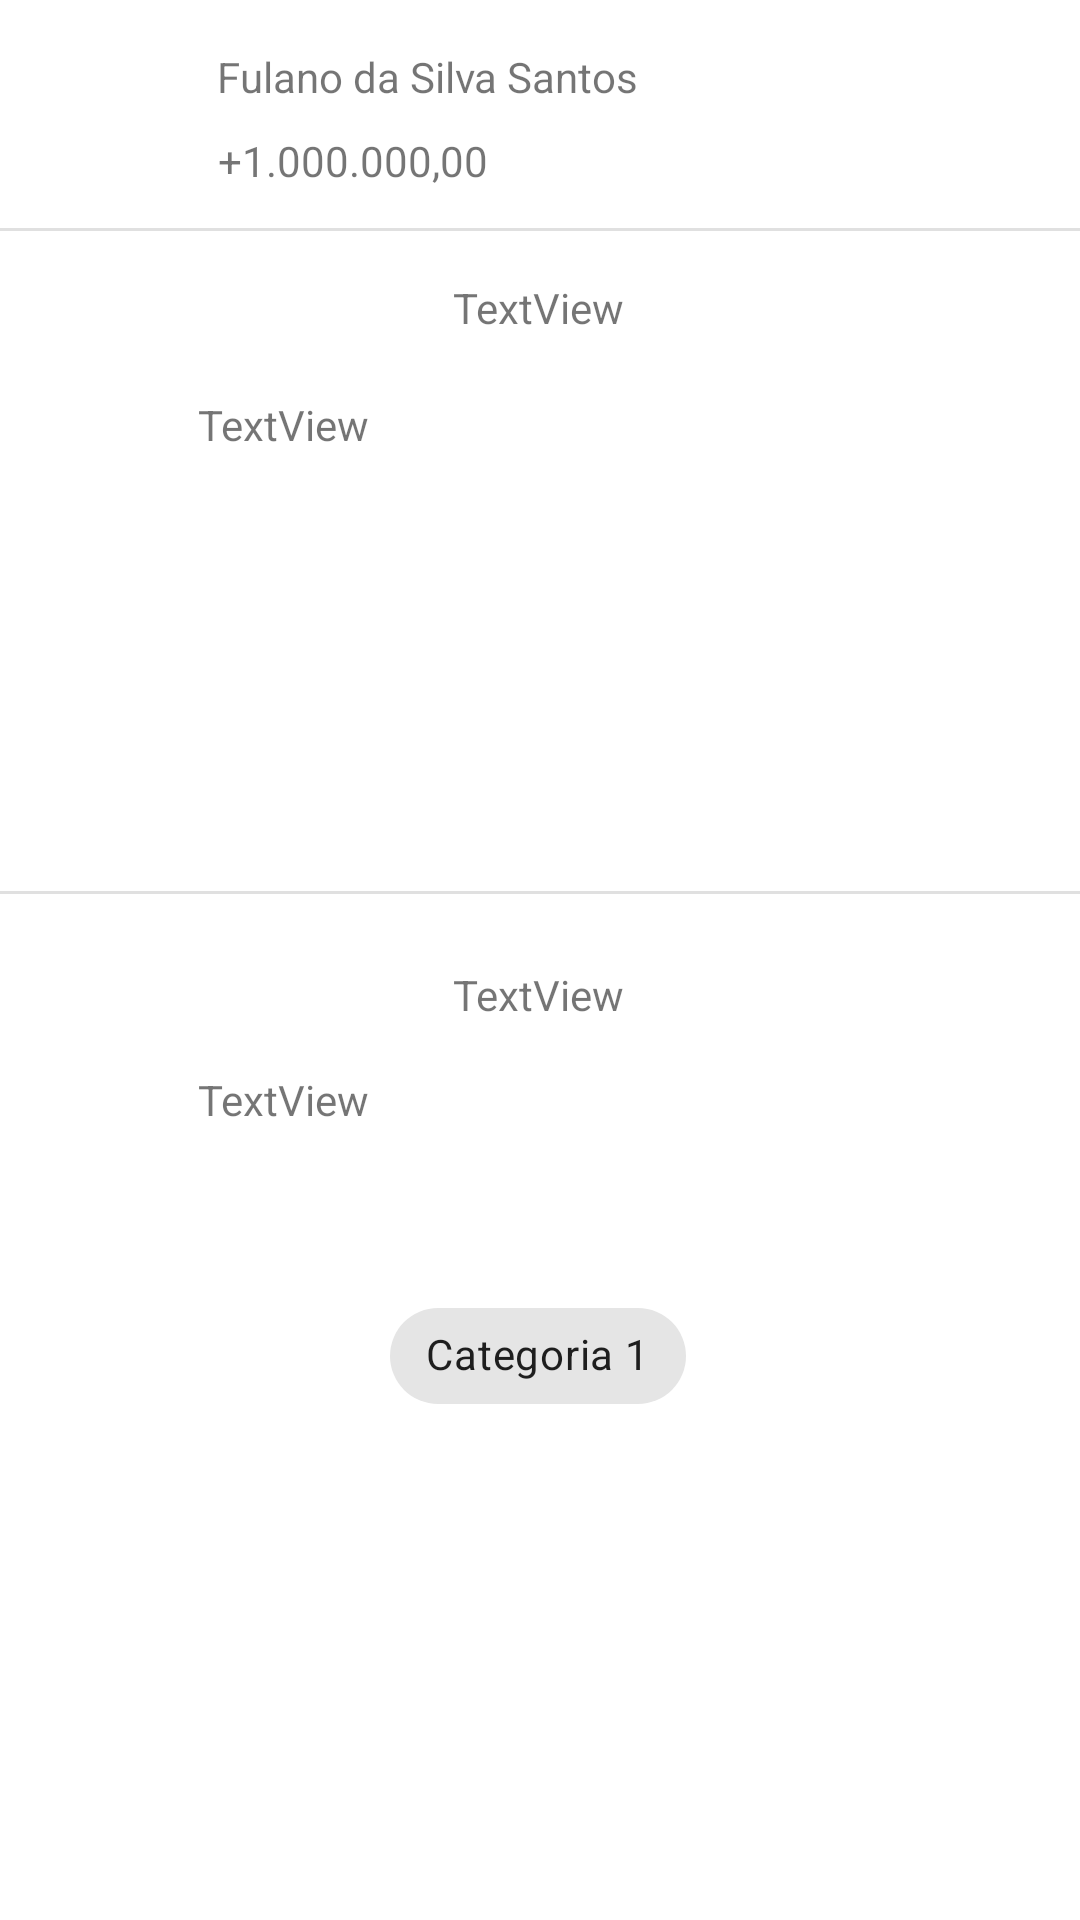

Write the Android layout XML for this screen, with the resource values it uses.
<!-- AndroidManifest.xml: application theme Theme.Goldenwallet -->
<!-- res/layout/activity_renda.xml -->
<?xml version="1.0" encoding="utf-8"?>
<androidx.constraintlayout.widget.ConstraintLayout xmlns:android="http://schemas.android.com/apk/res/android"
    xmlns:app="http://schemas.android.com/apk/res-auto"
    xmlns:tools="http://schemas.android.com/tools"
    android:layout_width="match_parent"
    android:layout_height="match_parent"
    tools:context=".Renda">

    <ProgressBar
        android:id="@+id/progressBarRendaEspecifica"
        style="?android:attr/progressBarStyle"
        android:layout_width="106dp"
        android:layout_height="108dp"
        android:layout_marginTop="76dp"
        android:layout_marginEnd="52dp"
        app:layout_constraintEnd_toEndOf="parent"
        app:layout_constraintTop_toBottomOf="@+id/divider5" />

    <View
        android:id="@+id/divider5"
        android:layout_width="409dp"
        android:layout_height="1dp"
        android:layout_marginTop="220dp"
        android:background="?android:attr/listDivider"
        app:layout_constraintEnd_toEndOf="parent"
        app:layout_constraintHorizontal_bias="1.0"
        app:layout_constraintStart_toStartOf="parent"
        app:layout_constraintTop_toBottomOf="@+id/divider4" />

    <TextView
        android:id="@+id/textNome3"
        android:layout_width="wrap_content"
        android:layout_height="wrap_content"
        android:layout_marginTop="16dp"
        android:text="Fulano da Silva Santos"
        app:layout_constraintEnd_toEndOf="parent"
        app:layout_constraintHorizontal_bias="0.049"
        app:layout_constraintStart_toEndOf="@+id/imageView5"
        app:layout_constraintTop_toTopOf="parent" />

    <TextView
        android:id="@+id/textSaldoTotal3"
        android:layout_width="wrap_content"
        android:layout_height="wrap_content"
        android:layout_marginTop="44dp"
        android:text="+1.000.000,00"
        app:layout_constraintEnd_toEndOf="parent"
        app:layout_constraintHorizontal_bias="0.039"
        app:layout_constraintStart_toEndOf="@+id/imageView5"
        app:layout_constraintTop_toTopOf="parent" />

    <View
        android:id="@+id/divider4"
        android:layout_width="409dp"
        android:layout_height="1dp"
        android:layout_marginTop="76dp"
        android:background="?android:attr/listDivider"
        app:layout_constraintEnd_toEndOf="parent"
        app:layout_constraintHorizontal_bias="1.0"
        app:layout_constraintStart_toStartOf="parent"
        app:layout_constraintTop_toTopOf="parent" />

    <ImageView
        android:id="@+id/imageView5"
        android:layout_width="51dp"
        android:layout_height="50dp"
        android:layout_marginTop="16dp"
        app:layout_constraintEnd_toEndOf="parent"
        app:layout_constraintHorizontal_bias="0.044"
        app:layout_constraintStart_toStartOf="parent"
        app:layout_constraintTop_toTopOf="parent"
        tools:srcCompat="@tools:sample/avatars" />

    <TextView
        android:id="@+id/textTotasCategorias"
        android:layout_width="wrap_content"
        android:layout_height="wrap_content"
        android:layout_marginTop="16dp"
        android:text="TextView"
        app:layout_constraintEnd_toEndOf="parent"
        app:layout_constraintHorizontal_bias="0.498"
        app:layout_constraintStart_toStartOf="parent"
        app:layout_constraintTop_toBottomOf="@+id/divider4" />

    <TextView
        android:id="@+id/renda1"
        android:layout_width="wrap_content"
        android:layout_height="wrap_content"
        android:layout_marginTop="20dp"
        android:text="TextView"
        app:layout_constraintEnd_toEndOf="parent"
        app:layout_constraintHorizontal_bias="0.218"
        app:layout_constraintStart_toStartOf="parent"
        app:layout_constraintTop_toBottomOf="@+id/textTotasCategorias" />

    <ProgressBar
        android:id="@+id/progressBarRendaTotal"
        style="?android:attr/progressBarStyle"
        android:layout_width="106dp"
        android:layout_height="108dp"
        android:layout_marginEnd="52dp"
        app:layout_constraintBottom_toTopOf="@+id/divider5"
        app:layout_constraintEnd_toEndOf="parent"
        app:layout_constraintTop_toBottomOf="@+id/divider4"
        app:layout_constraintVertical_bias="0.523" />

    <TextView
        android:id="@+id/textCategoriaEscolhida"
        android:layout_width="wrap_content"
        android:layout_height="wrap_content"
        android:layout_marginTop="24dp"
        android:text="TextView"
        app:layout_constraintEnd_toEndOf="parent"
        app:layout_constraintHorizontal_bias="0.498"
        app:layout_constraintStart_toStartOf="parent"
        app:layout_constraintTop_toBottomOf="@+id/divider5" />

    <TextView
        android:id="@+id/rendaEspecifica1"
        android:layout_width="wrap_content"
        android:layout_height="wrap_content"
        android:layout_marginTop="16dp"
        android:text="TextView"
        app:layout_constraintEnd_toEndOf="parent"
        app:layout_constraintHorizontal_bias="0.218"
        app:layout_constraintStart_toStartOf="parent"
        app:layout_constraintTop_toBottomOf="@+id/textCategoriaEscolhida" />

    <com.google.android.material.chip.ChipGroup
        android:id="@+id/chipGroupCategorias"
        android:layout_width="wrap_content"
        android:layout_height="wrap_content"
        android:layout_marginBottom="164dp"
        app:layout_constraintBottom_toBottomOf="parent"
        app:layout_constraintEnd_toEndOf="parent"
        app:layout_constraintHorizontal_bias="0.498"
        app:layout_constraintStart_toStartOf="parent"
        app:singleSelection="true">

        <com.google.android.material.chip.Chip
            android:id="@+id/categoria1"
            android:layout_width="wrap_content"
            android:layout_height="wrap_content"
            android:checkable="true"
            android:text="Categoria 1" />

    </com.google.android.material.chip.ChipGroup>

</androidx.constraintlayout.widget.ConstraintLayout>
<!-- resources referenced by this layout -->
<resources>
  <style name="Theme.Goldenwallet" parent="Theme.MaterialComponents.DayNight.DarkActionBar">
          
          <item name="colorPrimary">@color/purple_500</item>
          <item name="colorPrimaryVariant">@color/purple_700</item>
          <item name="colorOnPrimary">@color/white</item>
          
          <item name="colorSecondary">@color/teal_200</item>
          <item name="colorSecondaryVariant">@color/teal_700</item>
          <item name="colorOnSecondary">@color/black</item>
          
          <item name="android:statusBarColor">?attr/colorPrimaryVariant</item>
          
      </style>
  <!-- not gathered from this repository: default colours our renderer supplied (Android Studio template values) -->
  <color name="purple_500">#FF6200EE</color>
  <color name="purple_700">#FF3700B3</color>
  <color name="teal_200">#FF03DAC5</color>
  <color name="teal_700">#FF018786</color>
  <color name="black">#FF000000</color>
  <color name="white">#FFFFFFFF</color>
</resources>
